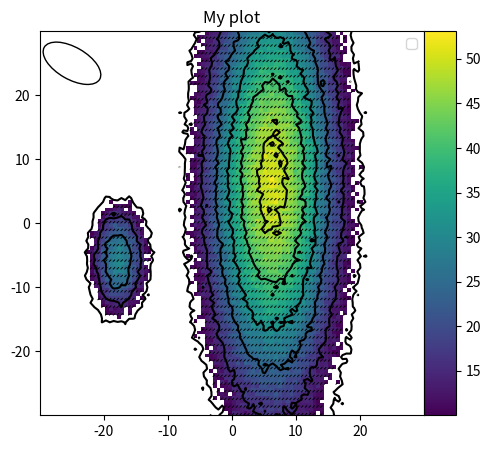

Source code (Python):
import math
import numpy as np
import matplotlib.pyplot as plt
from matplotlib.patches import Circle, Ellipse


def gaussian(height, x0, y0, bmaj, e=0.3, bpa=0, size_x=100):
    """
    Returns a gaussian function with the given parameters.

    :example:
    create grid:
        x, y = np.meshgrid(x, y)
        imshow(gaussian(x, y))

    """
    x_, y_ = np.mgrid[0: size_x, 0: size_x]
    bmin = bmaj * e
    # This brings PA to VLBI-convention (- = from NOrth counterclocwise)
    bpa = -bpa
    a = math.cos(bpa) ** 2. / (2. * bmaj ** 2.) + \
        math.sin(bpa) ** 2. / (2. * bmin ** 2.)
    b = math.sin(2. * bpa) / (2. * bmaj ** 2.) - \
        math.sin(2. * bpa) / (2. * bmin ** 2.)
    c = math.sin(bpa) ** 2. / (2. * bmaj ** 2.) + \
        math.cos(bpa) ** 2. / (2. * bmin ** 2.)
    func = lambda x, y: height * np.exp(-(a * (x - x0) ** 2 +
                                          b * (x - x0) * (y - y0) +
                                          c * (y - y0) ** 2))
    return func(x_, y_)


if __name__ == '__main__':

    beam_place = 'ul'
    pixsize = 2.908881604153578e-09
    imsize = 100
    factor = 206264806.719150
    x_, y_ = np.mgrid[-imsize/2: imsize/2, -imsize/2: imsize/2]
    x_ *= pixsize * factor
    y_ *= pixsize * factor
    u = np.ones((imsize, imsize)) * 3
    v = np.ones((imsize, imsize)) * 3
    arc_length = pixsize * imsize * factor
    x = y = np.linspace(-arc_length/2, arc_length/2, imsize)
    data = np.random.normal(0, 1, (100,100))
    data += gaussian(50, 60, 60, 40, 0.3, 0, size_x=imsize)
    data += gaussian(30, 40, 20, 10, 0.5, 0, size_x=imsize)
    mask = np.zeros((imsize, imsize))
    mask_ = np.zeros((imsize, imsize))
    mask[data < 10] = 1
    mask_[data < 3] = 1
    data_masked = np.ma.array(data, mask=mask)
    data_masked_ = np.ma.array(data, mask=mask_)
    fig = plt.figure()
    ax = fig.add_axes([0.1,0.1,0.6,0.8])
    i = ax.imshow(data_masked, interpolation='none', aspect='auto', label='RM',
                  extent=[-arc_length/2, arc_length/2, -arc_length/2,
                          arc_length/2], origin='lower')
    co = ax.contour(x, y, data_masked_, colors='k', label='I')
    m = np.zeros(u.shape)
    m[data < 10] = 1
    u = np.ma.array(u, mask=m)
    v = np.ma.array(v, mask=m)
    vec = ax.quiver(y_[::2], x_[::2], u[::2], v[::2],
                    angles='uv', units='xy', headwidth=0, headlength=0,
                    headaxislength=0)
    # Doesn't show anything
    ax.legend()
    # c = Circle((5, 5), radius=4,
    #            edgecolor='red', facecolor='blue', alpha=0.5)
    e_height = 10
    e_width = 5
    r_min = e_height / 2
    if beam_place == 'lr':
        y_c = y[0] + r_min
        x_c = x[-1] - r_min
    elif beam_place == 'll':
        y_c = y[0] + r_min
        x_c = x[0] + r_min
    elif beam_place == 'ul':
        y_c = y[-1] - r_min
        x_c = x[0] + r_min
    elif beam_place == 'ur':
        y_c = y[-1] - r_min
        x_c = x[-1] - r_min
    else:
        raise Exception

    e = Ellipse((x_c, y_c), e_height, e_width, angle=-30, edgecolor='black',
                facecolor='none', alpha=1)
    ax.add_patch(e)
    title = ax.set_title("My plot", fontsize='large')
    colorbar_ax = fig.add_axes([0.7, 0.1, 0.05, 0.8])
    fig.colorbar(i, cax=colorbar_ax)


